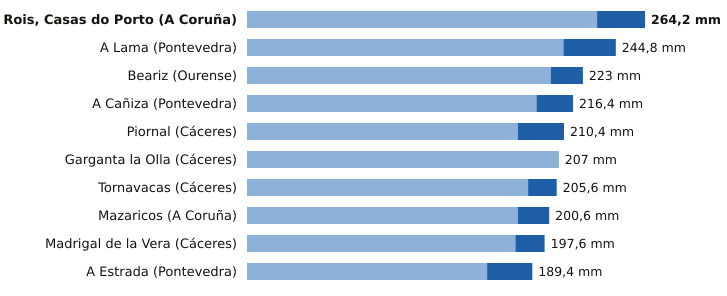

The data file committed next to this chart (first rows):
estacion, provincia, indicativo, mm_6_dias_anteriores, mm_hoy, mm_7_dias, horas_de_hoy
Rois, Casas do Porto, A Coruña, 1476R, 232.4, 31.8, 264.2, 18
A Lama, Pontevedra, 1489A, 210.0, 34.8, 244.8, 20
Beariz, Ourense, 1696O, 201.6, 21.4, 223.0, 19
A Cañiza, Pontevedra, 1719, 192.2, 24.2, 216.4, 17
Piornal, Cáceres, 3516X, 179.8, 30.6, 210.4, 21
Garganta la Olla, Cáceres, 3436D, 206.8, 0.2, 207.0, 20
Tornavacas, Cáceres, 3514B, 186.6, 19.0, 205.6, 21
Mazaricos, A Coruña, 1406X, 179.8, 20.8, 200.6, 19
Madrigal de la Vera, Cáceres, 3423I, 178.2, 19.4, 197.6, 21
A Estrada, Pontevedra, 1468X, 159.4, 30.0, 189.4, 18
